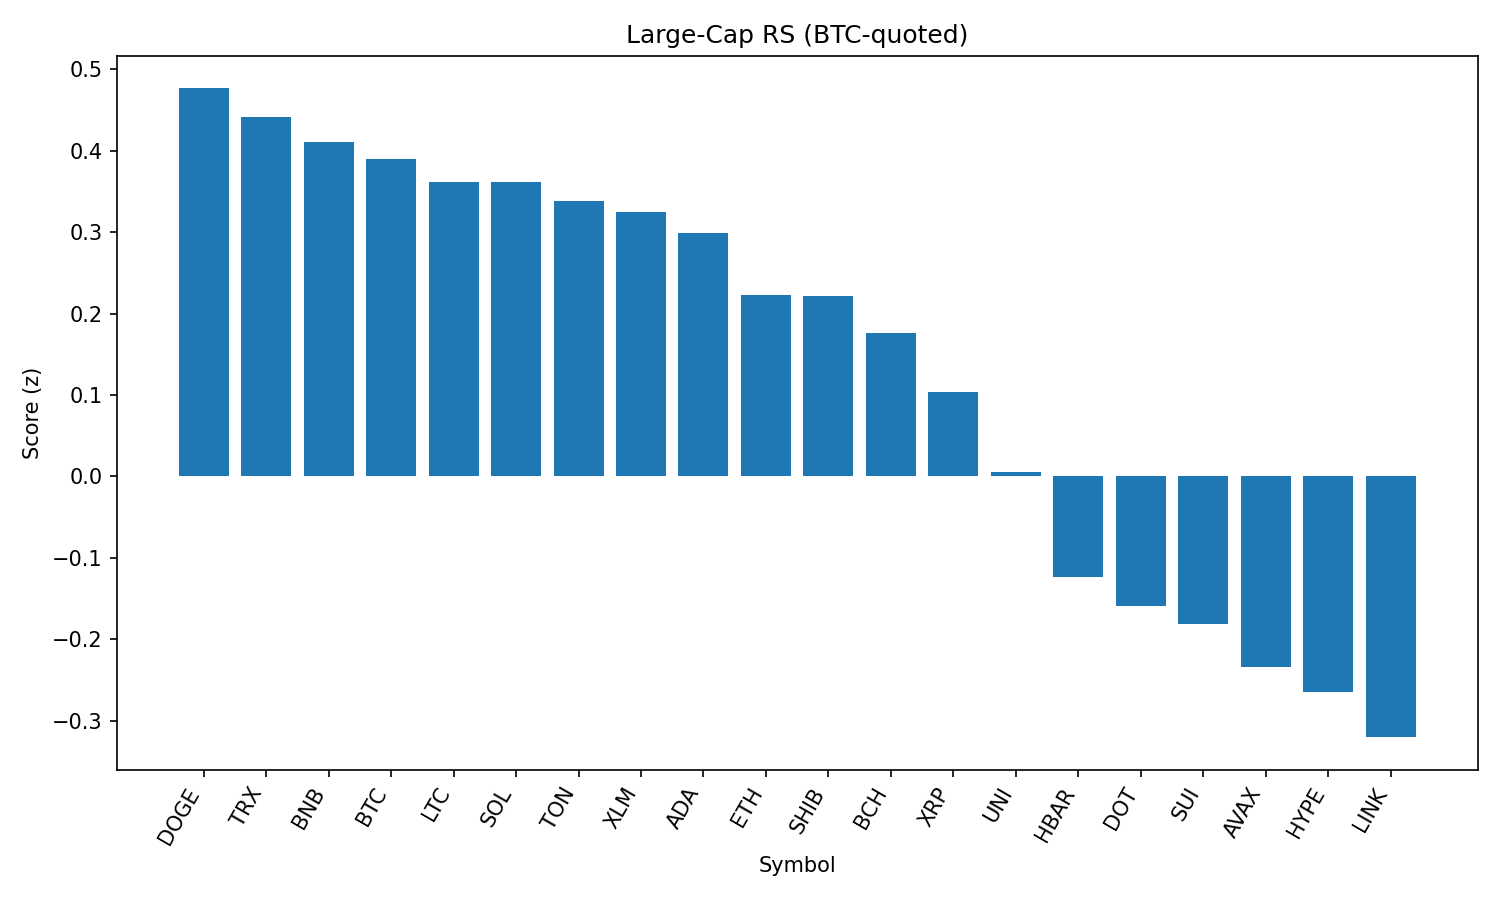

Data behind this chart, as committed beside it:
rank, name, symbol, price_btc, price_usd, pct_1h_btc, pct_24h_btc, pct_7d_btc, market_cap_rank, market_cap_usd, volume_usd, score
1, Dogecoin, DOGE, 1.98e-06, 0.2144, 0.3066, -0.4731, -3.89, 9, 32261860043, 2335208485, 0.4765
2, TRON, TRX, 3.12e-06, 0.3383, -0.09032, 1.5, -0.3659, 10, 32014970983, 1084056633, 0.4414
3, BNB, BNB, 0.00794, 860.1, -0.1986, 1.683, 3.195, 5, 119708612661, 1515192644, 0.4113
4, Bitcoin, BTC, 1.0, 108295, 0.0, 0.0, 0.0, 1, 2156651161541, 51245718233, 0.39
5, Litecoin, LTC, 0.001014, 109.8, 0.03791, 0.227, -3.59, 27, 8365983631, 595525298, 0.362
6, Solana, SOL, 0.001892, 204.9, 0.07899, -1.187, 11.19, 6, 110862483998, 13619806660, 0.3611
7, Toncoin, TON, 2.837e-05, 3.07, 0.005101, 0.2052, -3.123, 29, 7888066884, 221474420, 0.3384
8, Stellar, XLM, 3.34e-06, 0.3621, 0.1964, -0.7986, -8.011, 20, 11357805765, 383340403, 0.3249
9, Cardano, ADA, 7.63e-06, 0.8266, -0.05628, 0.2836, -4.027, 11, 30158373910, 1820007844, 0.2994
10, Ethereum, ETH, 0.04008, 4341, -0.2465, 0.2892, -2.574, 2, 523914517985, 36235309936, 0.2222
11, Shiba Inu, SHIB, 1.12364e-10, 1.217e-05, -0.09629, -0.2962, -1.127, 30, 7170045894, 268569864, 0.2216
12, Bitcoin Cash, BCH, 0.004887, 529.3, 0.1042, -1.71, -4.71, 21, 10542219753, 348149758, 0.1765
13, XRP, XRP, 2.6e-05, 2.82, -0.08573, -1.494, -1.143, 4, 167515700317, 7154252832, 0.1034
14, Uniswap, UNI, 8.859e-05, 9.6, -0.2429, -0.7345, -9.237, 34, 5763408332, 352628306, 0.004972
15, Hedera, HBAR, 2.1e-06, 0.2272, -0.3602, -1.413, -4.473, 23, 9631602773, 374054276, -0.1236
16, Polkadot, DOT, 3.475e-05, 3.76, -0.3841, -1.68, -2.824, 35, 5729070461, 415396380, -0.1597
17, Sui, SUI, 3.018e-05, 3.27, -0.2774, -2.343, -6.161, 19, 11473379259, 1603158379, -0.1816
18, Avalanche, AVAX, 0.0002163, 23.43, -0.3781, -2.56, 0.1683, 22, 9893817969, 780577975, -0.2348
19, Hyperliquid, HYPE, 0.0004069, 44.07, -0.7163, -0.9986, 4.894, 17, 11933592539, 388745395, -0.2645
20, Chainlink, LINK, 0.0002152, 23.31, -0.4774, -2.304, -5.994, 13, 15805645951, 1787758043, -0.3204
21, Cronos, CRO, 2.49e-06, 0.27, -3.191, -13.81, 91.32, 25, 9115014489, 594230425, -2.908
